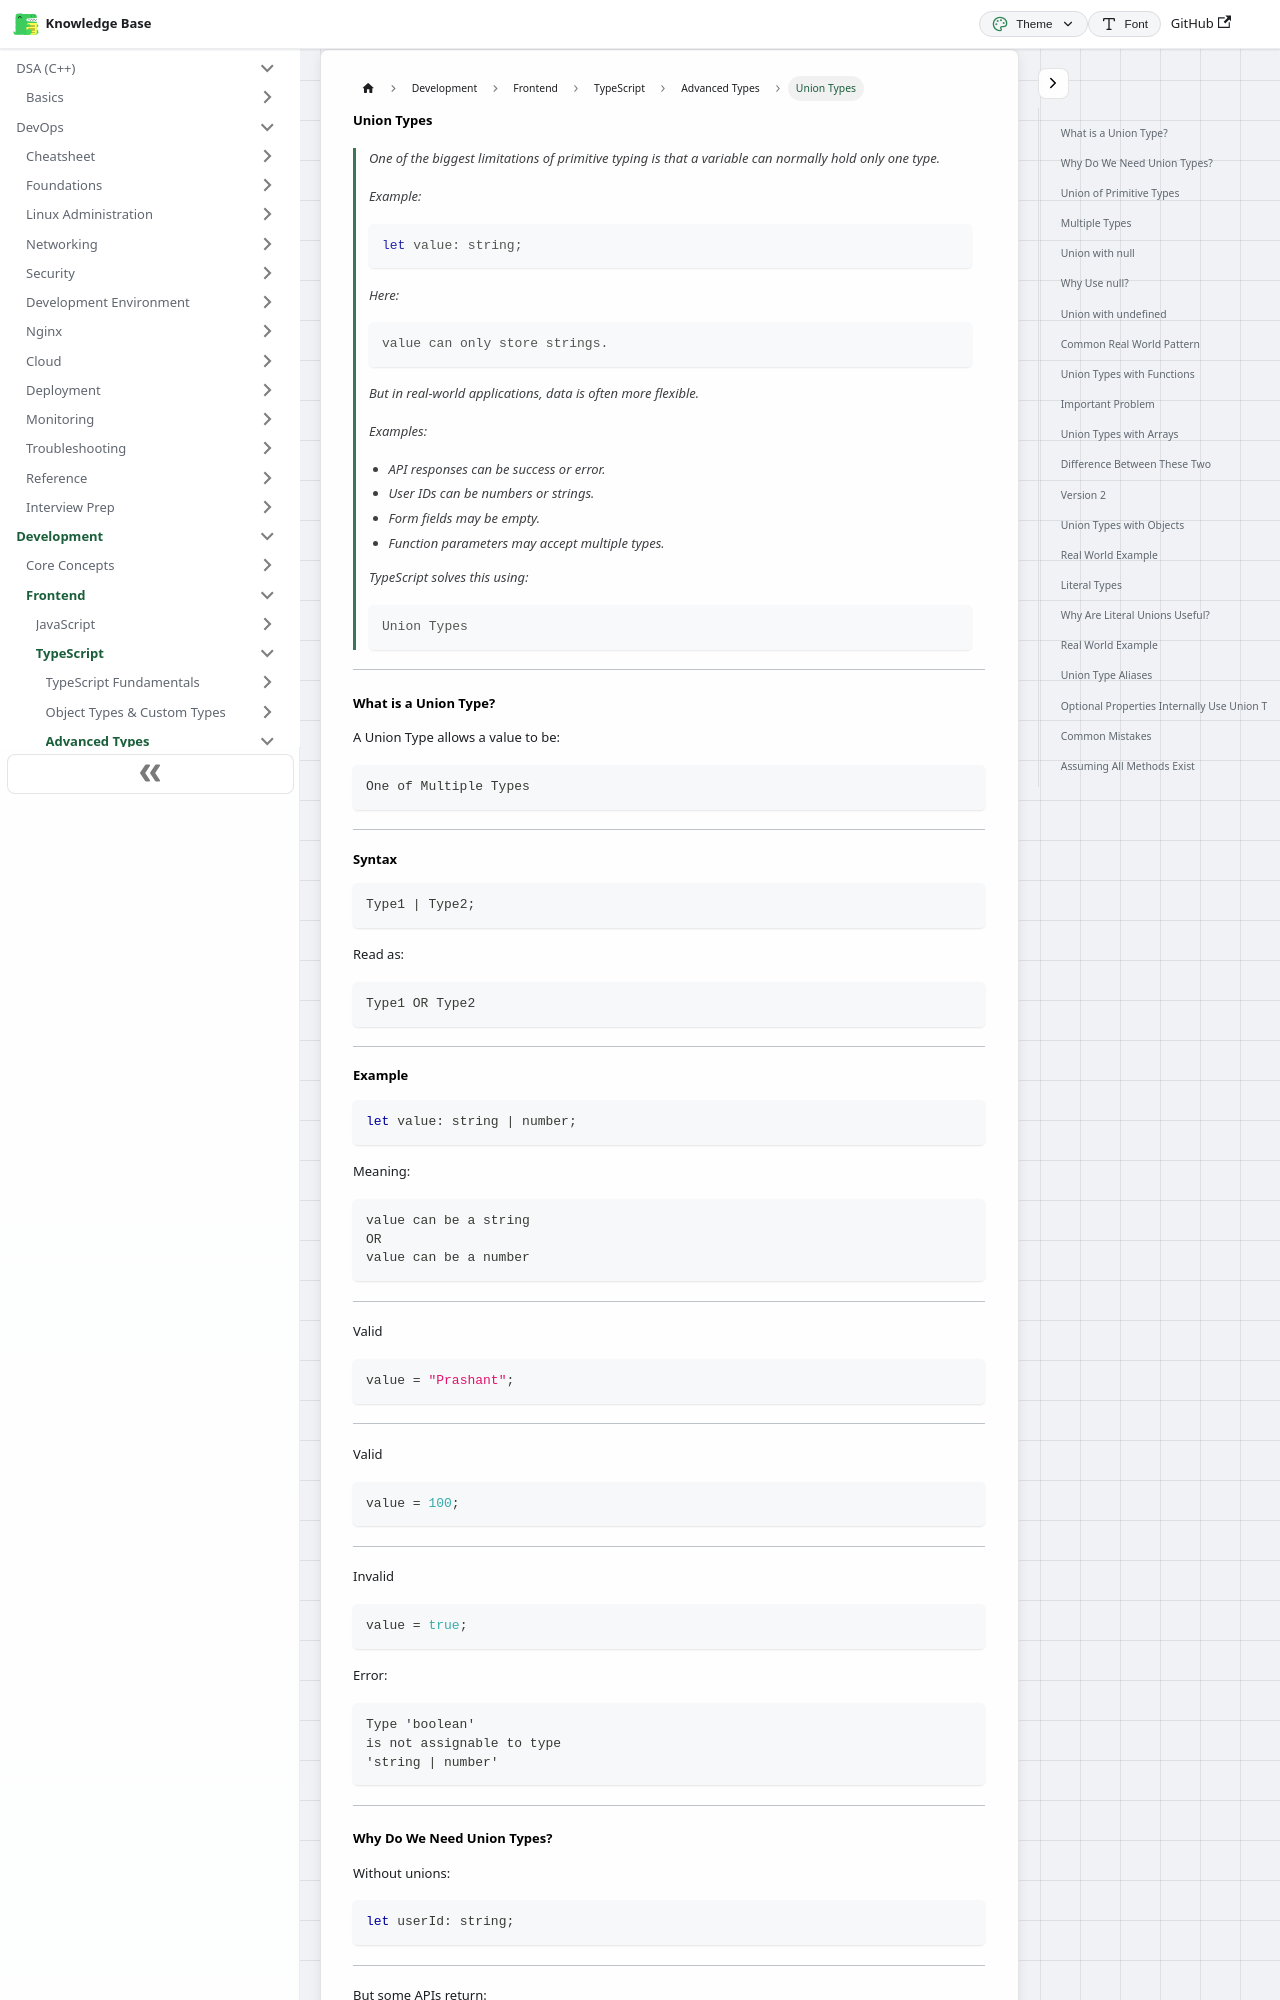

repository: codingsapienss/notes · page: docs/web-dev/typescript/advanced-types/part1.html · generator: docusaurus

---
sidebar_label: 'Union Types'
---

# Union Types

> One of the biggest limitations of primitive typing is that a variable can normally hold only one type.
>
> Example:
>
> ```ts
> let value: string;
> ```
>
> Here:
>
> ```text
> value can only store strings.
> ```
>
> But in real-world applications, data is often more flexible.
>
> Examples:
>
> - API responses can be success or error.
> - User IDs can be numbers or strings.
> - Form fields may be empty.
> - Function parameters may accept multiple types.
>
> TypeScript solves this using:
>
> ```text
> Union Types
> ```

---

### What is a Union Type?

A Union Type allows a value to be:

```text
One of Multiple Types
```

---

#### Syntax

```ts
Type1 | Type2;
```

Read as:

```text
Type1 OR Type2
```

---
